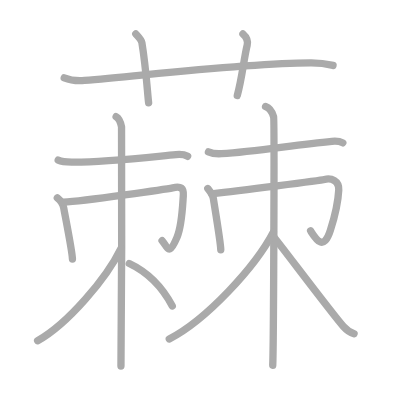
t = 0.00 s
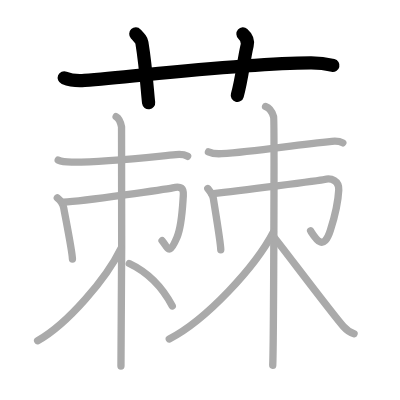
t = 3.00 s
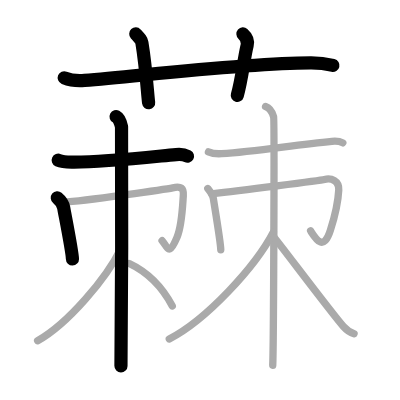
t = 6.00 s
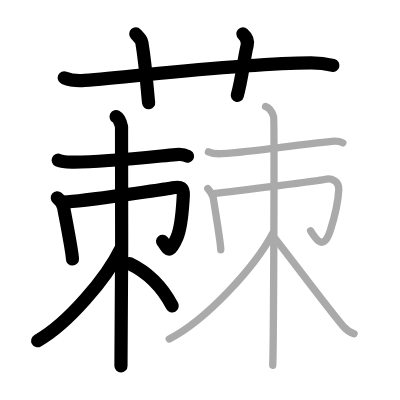
t = 9.00 s
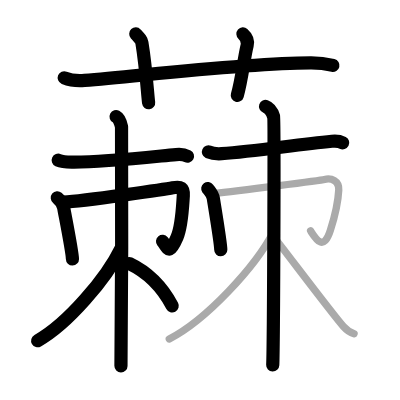
t = 12.00 s
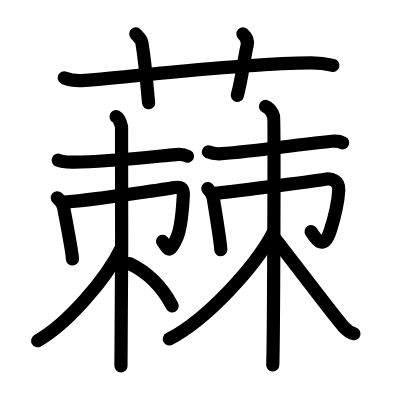
t = 15.00 s

The animated SVG that drew these frames (rendered in a browser with its animation timeline set to each time). Animation: 15 SMIL elements (animate=15); one cycle of 15.00 s.

<?xml version="1.0" standalone="no"?>
<!DOCTYPE svg PUBLIC "-//W3C//DTD SVG 1.1//EN"   "http://www.w3.org/Graphics/SVG/1.1/DTD/svg11.dtd">
<svg width="400px" height="400px"  version="1.1" xmlns="http://www.w3.org/2000/svg">
  <defs>
    <marker id="Triangle" viewBox="0 0 10 10" refX="0" refY="5" markerUnits="strokeWidth" markerWidth="3" style="stroke-opacity:0%;fill:#aaaaaa;" markerHeight="2" orient="auto">
      <path d="M 0 0 L 10 5 L 0 10 z" />
    </marker>
    
    <marker id="Arrow" viewBox="0 0 10 10" refX="5" refY="5" markerUnits="strokeWidth" markerWidth="1.8" style="stroke-opacity:0%;fill:#770000;" markerHeight="2" orient="auto">
      <path d="M 0 4 L 6 4 L 4 1 L 10 5 L 4 9 L 6 6 L 0 6 z" />
        <circle cx="5" cy="5" r="5" />
      </marker>
    
    <marker id="TriangleRed" viewBox="0 0 10 10" refX="0" refY="5" markerUnits="strokeWidth" markerWidth="3" style="stroke-opacity:0%;fill:#CC0000;" markerHeight="2" orient="auto">
      <path d="M 0 0 L 10 5 L 0 10 z" />
    </marker>
    
    <marker id="ArrowRed" viewBox="0 0 10 10" refX="5" refY="5" markerUnits="strokeWidth" markerWidth="1.8" style="stroke-opacity:0%;fill:#CC0000;" markerHeight="2" orient="auto">
      <path d="M 0 4 L 6 4 L 4 1 L 10 5 L 4 9 L 6 6 L 0 6 z" />
        <circle cx="5" cy="5" r="5" />
      </marker>
    
  </defs>
  
  <path style="fill:#ffffff; fill-opacity:100%; fill-rule:evenodd; stroke-width:0;" d="M 0 0 L 400px 0 L 400px 400px L 0 400px L 0 0" />

  <g transform="scale(3.6697247706422 3.6697247706422)">
<path style="fill:none; fill-opacity:0%; fill-rule:evenodd; stroke:#aaaaaa; stroke-opacity:100%; stroke-width: 1.5pt; stroke-linejoin:round; stroke-linecap:round;" d="M17.5 21.2c1.75 0.71 3.78 0.85 5.53 0.71c16.07-1.3 43.07-4.67 61.6-4.77c2.91-0.02 4.66 0.34 6.12 0.69"></path>
<path style="fill:none; fill-opacity:0%; fill-rule:evenodd; stroke:#aaaaaa; stroke-opacity:100%; stroke-width: 1.5pt; stroke-linejoin:round; stroke-linecap:round;" d="M37 9.25c1.17 1.25 1.54 1.63 1.67 2.4c1.17 7.19 1.5 13.74 1.83 16.35"></path>
<path style="fill:none; fill-opacity:0%; fill-rule:evenodd; stroke:#aaaaaa; stroke-opacity:100%; stroke-width: 1.5pt; stroke-linejoin:round; stroke-linecap:round;" d="M66.2 9.25c0.87 0.77 1.44 1.94 1.16 3.08c-0.87 3.47-1.44 9.24-2.7 13.67"></path>
<path style="fill:none; fill-opacity:0%; fill-rule:evenodd; stroke:#aaaaaa; stroke-opacity:100%; stroke-width: 1.5pt; stroke-linejoin:round; stroke-linecap:round;" d="M15.86 43.64c1.16 0.53 2.47 0.52 3.81 0.53c7.83 0.08 17.69-1.02 28.31-2.05c1.32-0.13 2.47 0.09 3.15 0.47"></path>
<path style="fill:none; fill-opacity:0%; fill-rule:evenodd; stroke:#aaaaaa; stroke-opacity:100%; stroke-width: 1.5pt; stroke-linejoin:round; stroke-linecap:round;" d="M31.64 31.79c0.82 0.43 1.31 1.93 1.48 2.79c0.16 0.86 0 59.82-0.16 65.18"></path>
<path style="fill:none; fill-opacity:0%; fill-rule:evenodd; stroke:#aaaaaa; stroke-opacity:100%; stroke-width: 1.5pt; stroke-linejoin:round; stroke-linecap:round;" d="M15.62 53.9c0.74 0.61 1.55 1.61 1.74 2.72c0.24 1.46 2.38 12.13 2.38 13.98"></path>
<path style="fill:none; fill-opacity:0%; fill-rule:evenodd; stroke:#aaaaaa; stroke-opacity:100%; stroke-width: 1.5pt; stroke-linejoin:round; stroke-linecap:round;" d="M17.27 55.08c5.93-0.28 28.74-3.69 29.79-3.9c2.25-0.45 3.04-0.05 2.89 2.18c-0.2 2.83-0.37 8.17-1.72 11.33c-2.26 5.27-2.39 2.84-4.07 0.9"></path>
<path style="fill:none; fill-opacity:0%; fill-rule:evenodd; stroke:#aaaaaa; stroke-opacity:100%; stroke-width: 1.5pt; stroke-linejoin:round; stroke-linecap:round;" d="M32.95 67.73c-3.94 8.12-14.5 20.52-22.7 25.12"></path>
<path style="fill:none; fill-opacity:0%; fill-rule:evenodd; stroke:#aaaaaa; stroke-opacity:100%; stroke-width: 1.5pt; stroke-linejoin:round; stroke-linecap:round;" d="M35.23 71.81c5.07 2.4 8.87 6.19 11.72 11.58"></path>
<path style="fill:none; fill-opacity:0%; fill-rule:evenodd; stroke:#aaaaaa; stroke-opacity:100%; stroke-width: 1.5pt; stroke-linejoin:round; stroke-linecap:round;" d="M56.8 41.39c1.09 0.49 2.33 0.57 3.6 0.49c9.36-0.63 20-2.44 30.04-3.38c1.25-0.12 2.34 0.08 2.98 0.43"></path>
<path style="fill:none; fill-opacity:0%; fill-rule:evenodd; stroke:#aaaaaa; stroke-opacity:100%; stroke-width: 1.5pt; stroke-linejoin:round; stroke-linecap:round;" d="M72.36 29c1.22 0.43 1.95 1.93 2.2 2.79s0 62.39-0.24 67.75"></path>
<path style="fill:none; fill-opacity:0%; fill-rule:evenodd; stroke:#aaaaaa; stroke-opacity:100%; stroke-width: 1.5pt; stroke-linejoin:round; stroke-linecap:round;" d="M56.62 51.37c0.45 0.62 1.36 1.61 1.52 2.72c0.21 1.46 2.02 12.12 2.02 13.97"></path>
<path style="fill:none; fill-opacity:0%; fill-rule:evenodd; stroke:#aaaaaa; stroke-opacity:100%; stroke-width: 1.5pt; stroke-linejoin:round; stroke-linecap:round;" d="M57.72 52.83C65 52 87.53 49.15 88.41 48.91c1.89-0.5 4.03 0.37 3.9 2.86c-0.17 3.17-1.15 7.47-2.29 11c-1.9 5.89-3.96 2.32-5.38 0.14"></path>
<path style="fill:none; fill-opacity:0%; fill-rule:evenodd; stroke:#aaaaaa; stroke-opacity:100%; stroke-width: 1.5pt; stroke-linejoin:round; stroke-linecap:round;" d="M74.48 63.3c-4.92 9.4-18.11 23.77-28.35 29.08"></path>
<path style="fill:none; fill-opacity:0%; fill-rule:evenodd; stroke:#aaaaaa; stroke-opacity:100%; stroke-width: 1.5pt; stroke-linejoin:round; stroke-linecap:round;" d="M74.79 64.8c2.77 3.45 15.78 20.78 18.79 24.18c1.02 1.15 1.89 1.65 2.91 1.97"></path>

<path style="fill:none; fill-opacity:0%; fill-rule:evenodd; stroke:#000000; stroke-opacity:100%; stroke-width: 2.7pt; stroke-linejoin:round; stroke-linecap:round;" d="M17.5 21.2c1.75 0.71 3.78 0.85 5.53 0.71c16.07-1.3 43.07-4.67 61.6-4.77c2.91-0.02 4.66 0.34 6.12 0.69" pathLength="100" stroke-dashoffset="100" stroke-dasharray="100 105"><animate id="dashAnim1" attributeName="stroke-dashoffset" from="100" to="0" dur="1s" calcMode="linear" fill="freeze"/></path>
<path style="fill:none; fill-opacity:0%; fill-rule:evenodd; stroke:#000000; stroke-opacity:100%; stroke-width: 2.7pt; stroke-linejoin:round; stroke-linecap:round;" d="M37 9.25c1.17 1.25 1.54 1.63 1.67 2.4c1.17 7.19 1.5 13.74 1.83 16.35" pathLength="100" stroke-dashoffset="100" stroke-dasharray="100 105"><animate id="dashAnim2" attributeName="stroke-dashoffset" from="100" to="0" dur="1s" calcMode="linear" begin="dashAnim1.end" fill="freeze"/></path>
<path style="fill:none; fill-opacity:0%; fill-rule:evenodd; stroke:#000000; stroke-opacity:100%; stroke-width: 2.7pt; stroke-linejoin:round; stroke-linecap:round;" d="M66.2 9.25c0.87 0.77 1.44 1.94 1.16 3.08c-0.87 3.47-1.44 9.24-2.7 13.67" pathLength="100" stroke-dashoffset="100" stroke-dasharray="100 105"><animate id="dashAnim3" attributeName="stroke-dashoffset" from="100" to="0" dur="1s" calcMode="linear" begin="dashAnim2.end" fill="freeze"/></path>
<path style="fill:none; fill-opacity:0%; fill-rule:evenodd; stroke:#000000; stroke-opacity:100%; stroke-width: 2.7pt; stroke-linejoin:round; stroke-linecap:round;" d="M15.86 43.64c1.16 0.53 2.47 0.52 3.81 0.53c7.83 0.08 17.69-1.02 28.31-2.05c1.32-0.13 2.47 0.09 3.15 0.47" pathLength="100" stroke-dashoffset="100" stroke-dasharray="100 105"><animate id="dashAnim4" attributeName="stroke-dashoffset" from="100" to="0" dur="1s" calcMode="linear" begin="dashAnim3.end" fill="freeze"/></path>
<path style="fill:none; fill-opacity:0%; fill-rule:evenodd; stroke:#000000; stroke-opacity:100%; stroke-width: 2.7pt; stroke-linejoin:round; stroke-linecap:round;" d="M31.64 31.79c0.82 0.43 1.31 1.93 1.48 2.79c0.16 0.86 0 59.82-0.16 65.18" pathLength="100" stroke-dashoffset="100" stroke-dasharray="100 105"><animate id="dashAnim5" attributeName="stroke-dashoffset" from="100" to="0" dur="1s" calcMode="linear" begin="dashAnim4.end" fill="freeze"/></path>
<path style="fill:none; fill-opacity:0%; fill-rule:evenodd; stroke:#000000; stroke-opacity:100%; stroke-width: 2.7pt; stroke-linejoin:round; stroke-linecap:round;" d="M15.62 53.9c0.74 0.61 1.55 1.61 1.74 2.72c0.24 1.46 2.38 12.13 2.38 13.98" pathLength="100" stroke-dashoffset="100" stroke-dasharray="100 105"><animate id="dashAnim6" attributeName="stroke-dashoffset" from="100" to="0" dur="1s" calcMode="linear" begin="dashAnim5.end" fill="freeze"/></path>
<path style="fill:none; fill-opacity:0%; fill-rule:evenodd; stroke:#000000; stroke-opacity:100%; stroke-width: 2.7pt; stroke-linejoin:round; stroke-linecap:round;" d="M17.27 55.08c5.93-0.28 28.74-3.69 29.79-3.9c2.25-0.45 3.04-0.05 2.89 2.18c-0.2 2.83-0.37 8.17-1.72 11.33c-2.26 5.27-2.39 2.84-4.07 0.9" pathLength="100" stroke-dashoffset="100" stroke-dasharray="100 105"><animate id="dashAnim7" attributeName="stroke-dashoffset" from="100" to="0" dur="1s" calcMode="linear" begin="dashAnim6.end" fill="freeze"/></path>
<path style="fill:none; fill-opacity:0%; fill-rule:evenodd; stroke:#000000; stroke-opacity:100%; stroke-width: 2.7pt; stroke-linejoin:round; stroke-linecap:round;" d="M32.95 67.73c-3.94 8.12-14.5 20.52-22.7 25.12" pathLength="100" stroke-dashoffset="100" stroke-dasharray="100 105"><animate id="dashAnim8" attributeName="stroke-dashoffset" from="100" to="0" dur="1s" calcMode="linear" begin="dashAnim7.end" fill="freeze"/></path>
<path style="fill:none; fill-opacity:0%; fill-rule:evenodd; stroke:#000000; stroke-opacity:100%; stroke-width: 2.7pt; stroke-linejoin:round; stroke-linecap:round;" d="M35.23 71.81c5.07 2.4 8.87 6.19 11.72 11.58" pathLength="100" stroke-dashoffset="100" stroke-dasharray="100 105"><animate id="dashAnim9" attributeName="stroke-dashoffset" from="100" to="0" dur="1s" calcMode="linear" begin="dashAnim8.end" fill="freeze"/></path>
<path style="fill:none; fill-opacity:0%; fill-rule:evenodd; stroke:#000000; stroke-opacity:100%; stroke-width: 2.7pt; stroke-linejoin:round; stroke-linecap:round;" d="M56.8 41.39c1.09 0.49 2.33 0.57 3.6 0.49c9.36-0.63 20-2.44 30.04-3.38c1.25-0.12 2.34 0.08 2.98 0.43" pathLength="100" stroke-dashoffset="100" stroke-dasharray="100 105"><animate id="dashAnim10" attributeName="stroke-dashoffset" from="100" to="0" dur="1s" calcMode="linear" begin="dashAnim9.end" fill="freeze"/></path>
<path style="fill:none; fill-opacity:0%; fill-rule:evenodd; stroke:#000000; stroke-opacity:100%; stroke-width: 2.7pt; stroke-linejoin:round; stroke-linecap:round;" d="M72.36 29c1.22 0.43 1.95 1.93 2.2 2.79s0 62.39-0.24 67.75" pathLength="100" stroke-dashoffset="100" stroke-dasharray="100 105"><animate id="dashAnim11" attributeName="stroke-dashoffset" from="100" to="0" dur="1s" calcMode="linear" begin="dashAnim10.end" fill="freeze"/></path>
<path style="fill:none; fill-opacity:0%; fill-rule:evenodd; stroke:#000000; stroke-opacity:100%; stroke-width: 2.7pt; stroke-linejoin:round; stroke-linecap:round;" d="M56.62 51.37c0.45 0.62 1.36 1.61 1.52 2.72c0.21 1.46 2.02 12.12 2.02 13.97" pathLength="100" stroke-dashoffset="100" stroke-dasharray="100 105"><animate id="dashAnim12" attributeName="stroke-dashoffset" from="100" to="0" dur="1s" calcMode="linear" begin="dashAnim11.end" fill="freeze"/></path>
<path style="fill:none; fill-opacity:0%; fill-rule:evenodd; stroke:#000000; stroke-opacity:100%; stroke-width: 2.7pt; stroke-linejoin:round; stroke-linecap:round;" d="M57.72 52.83C65 52 87.53 49.15 88.41 48.91c1.89-0.5 4.03 0.37 3.9 2.86c-0.17 3.17-1.15 7.47-2.29 11c-1.9 5.89-3.96 2.32-5.38 0.14" pathLength="100" stroke-dashoffset="100" stroke-dasharray="100 105"><animate id="dashAnim13" attributeName="stroke-dashoffset" from="100" to="0" dur="1s" calcMode="linear" begin="dashAnim12.end" fill="freeze"/></path>
<path style="fill:none; fill-opacity:0%; fill-rule:evenodd; stroke:#000000; stroke-opacity:100%; stroke-width: 2.7pt; stroke-linejoin:round; stroke-linecap:round;" d="M74.48 63.3c-4.92 9.4-18.11 23.77-28.35 29.08" pathLength="100" stroke-dashoffset="100" stroke-dasharray="100 105"><animate id="dashAnim14" attributeName="stroke-dashoffset" from="100" to="0" dur="1s" calcMode="linear" begin="dashAnim13.end" fill="freeze"/></path>
<path style="fill:none; fill-opacity:0%; fill-rule:evenodd; stroke:#000000; stroke-opacity:100%; stroke-width: 2.7pt; stroke-linejoin:round; stroke-linecap:round;" d="M74.79 64.8c2.77 3.45 15.78 20.78 18.79 24.18c1.02 1.15 1.89 1.65 2.91 1.97" pathLength="100" stroke-dashoffset="100" stroke-dasharray="100 105"><animate id="dashAnim15" attributeName="stroke-dashoffset" from="100" to="0" dur="1s" calcMode="linear" begin="dashAnim14.end" fill="freeze"/></path>

</g>

</svg>  
          
